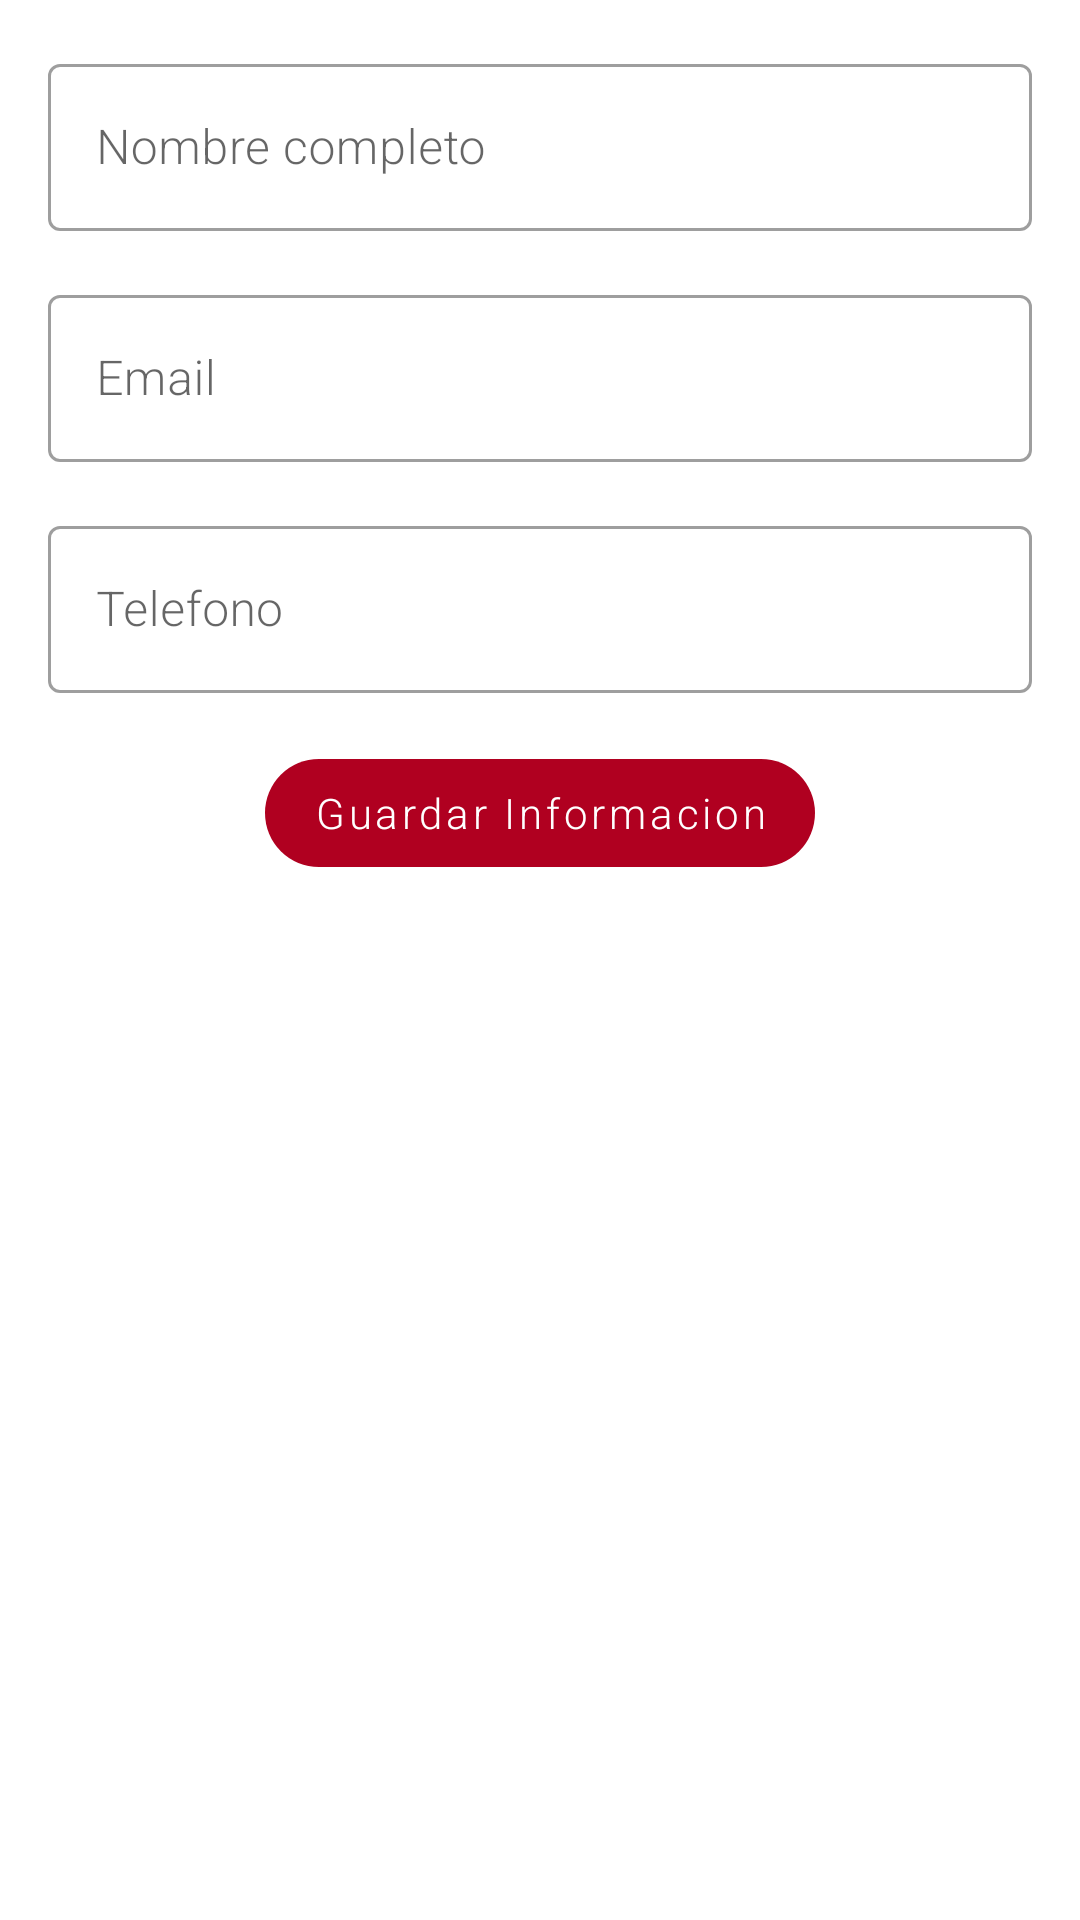

The Android layout XML behind this screen, and the referenced resources:
<!-- AndroidManifest.xml: application theme Theme.MoviesDbApplication -->
<!-- res/layout/fragment_profile.xml -->
<?xml version="1.0" encoding="utf-8"?>
<FrameLayout xmlns:android="http://schemas.android.com/apk/res/android"
    xmlns:app="http://schemas.android.com/apk/res-auto"
    xmlns:tools="http://schemas.android.com/tools"
    android:layout_width="match_parent"
    android:layout_height="wrap_content"
    tools:context=".presentation.view.fragments.ProfileFragment">

    <androidx.core.widget.NestedScrollView
        android:layout_width="match_parent"
        android:layout_height="match_parent">

        <androidx.constraintlayout.widget.ConstraintLayout
            android:layout_width="match_parent"
            android:layout_height="wrap_content"
            android:paddingBottom="@dimen/medium_margin">


            <com.google.android.material.textfield.TextInputLayout
                android:id="@+id/inputTextFullName"
                style="@style/Widget.MaterialComponents.TextInputLayout.OutlinedBox"
                android:layout_width="0dp"
                android:layout_height="wrap_content"
                android:layout_marginHorizontal="@dimen/medium_margin"
                android:hint="@string/s_name"
                android:layout_marginTop="@dimen/medium_margin"
                app:layout_constraintEnd_toEndOf="parent"
                app:layout_constraintStart_toStartOf="parent"
                app:layout_constraintTop_toTopOf="parent">

                <com.google.android.material.textfield.TextInputEditText
                    android:layout_width="match_parent"
                    android:layout_height="wrap_content"
                    android:inputType="textPersonName" />
            </com.google.android.material.textfield.TextInputLayout>

            
            <com.google.android.material.textfield.TextInputLayout
                android:id="@+id/inputTextEmail"
                style="@style/Widget.MaterialComponents.TextInputLayout.OutlinedBox"
                android:layout_width="0dp"
                android:layout_height="wrap_content"
                android:layout_marginHorizontal="@dimen/medium_margin"
                android:layout_marginTop="@dimen/medium_margin"
                android:hint="@string/s_email"
                app:layout_constraintEnd_toEndOf="parent"
                app:layout_constraintStart_toStartOf="parent"
                app:layout_constraintTop_toBottomOf="@+id/inputTextFullName">

                <com.google.android.material.textfield.TextInputEditText
                    android:layout_width="match_parent"
                    android:layout_height="wrap_content"
                    android:inputType="textEmailAddress" />
            </com.google.android.material.textfield.TextInputLayout>

            <com.google.android.material.textfield.TextInputLayout
                android:id="@+id/inputTextPhone"
                style="@style/Widget.MaterialComponents.TextInputLayout.OutlinedBox"
                android:layout_width="0dp"
                android:layout_height="wrap_content"
                android:layout_marginHorizontal="@dimen/medium_margin"
                android:layout_marginTop="@dimen/medium_margin"
                android:hint="@string/s_phone"
                app:layout_constraintEnd_toEndOf="parent"
                app:layout_constraintStart_toStartOf="parent"
                app:layout_constraintTop_toBottomOf="@+id/inputTextEmail">

                <com.google.android.material.textfield.TextInputEditText
                    android:layout_width="match_parent"
                    android:layout_height="wrap_content"
                    android:inputType="phone" />
            </com.google.android.material.textfield.TextInputLayout>

            <com.google.android.material.button.MaterialButton
                android:id="@+id/btnGuardarDatos"
                style="@style/Widget.MaterialComponents.Button.UnelevatedButton"
                android:layout_width="wrap_content"
                android:layout_height="wrap_content"
                android:layout_gravity="center"
                android:text="@string/s_save_info"
                app:cornerRadius="20dp"
                app:iconGravity="textStart"
                android:textAllCaps="false"
                android:layout_marginTop="@dimen/medium_margin"
                app:layout_constraintEnd_toEndOf="parent"
                app:layout_constraintStart_toStartOf="parent"
                app:layout_constraintTop_toBottomOf="@+id/inputTextPhone"/>

        </androidx.constraintlayout.widget.ConstraintLayout>

    </androidx.core.widget.NestedScrollView>


</FrameLayout>
<!-- resources referenced by this layout -->
<resources>
  <dimen name="medium_margin">16dp</dimen>
  <string name="s_email">Email</string>
  <string name="s_name">Nombre completo</string>
  <string name="s_phone">Telefono</string>
  <string name="s_save_info">Guardar Informacion</string>
  <style name="Theme.MoviesDbApplication" parent="Base.Theme.MoviesDbApplication" />
  <style name="Base.Theme.MoviesDbApplication" parent="Theme.MaterialComponents.Light.DarkActionBar">
          
          <item name="colorPrimary">#B00020</item>
          <item name="colorPrimaryDark">#800016</item>
          <item name="colorAccent">#FF4081</item>
          <item name="cardViewStyle">@style/CardViewStyle</item>
          <item name="android:fontFamily">sans-serif-light</item>
  
      </style>
  <style name="CardViewStyle" parent="Widget.MaterialComponents.CardView">
          <item name="cardBackgroundColor">#FFFFFF</item>
          <item name="cardElevation">4dp</item>
      </style>
</resources>
